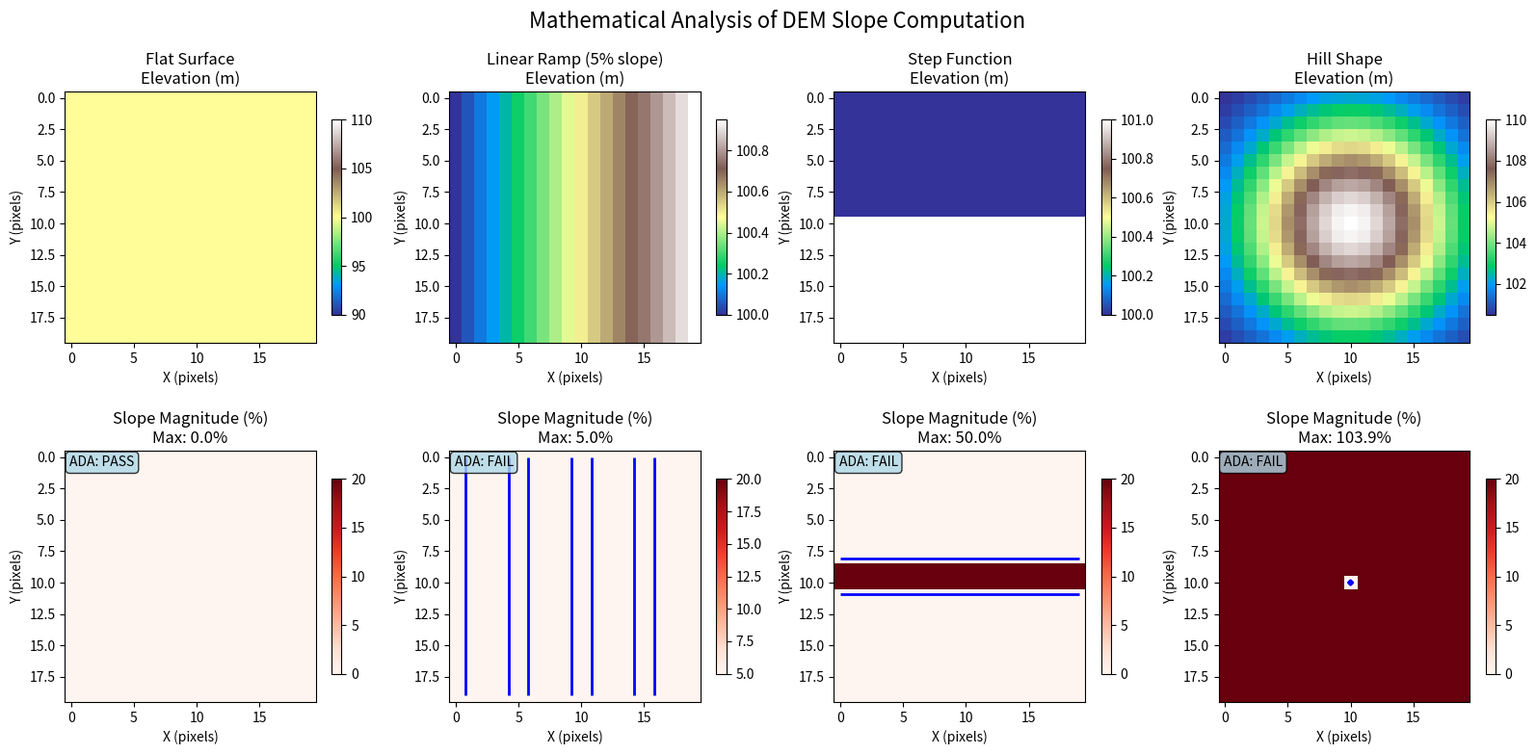

Source code (Python):
#!/usr/bin/env python3
"""
Mathematical Demonstration Script for ADA Slope Compliance

This script demonstrates the mathematical concepts behind our DEM slope analysis
with visual examples and step-by-step calculations.

Usage:
    python scripts/math_demo.py
"""

import numpy as np
import matplotlib.pyplot as plt
from pathlib import Path

def demonstrate_gradient_computation():
    """Show how gradient computation works with visual examples."""
    
    print("🧮 MATHEMATICAL DEMONSTRATION: DEM Slope Analysis")
    print("=" * 60)
    
    # Create example DEMs
    examples = {
        "Flat Surface": create_flat_dem(),
        "Linear Ramp (5% slope)": create_linear_ramp(),
        "Step Function": create_step_function(),
        "Hill Shape": create_hill_shape()
    }
    
    fig, axes = plt.subplots(2, 4, figsize=(16, 8))
    fig.suptitle("Mathematical Analysis of DEM Slope Computation", fontsize=16)
    
    for i, (name, dem) in enumerate(examples.items()):
        print(f"\n📊 {name.upper()}:")
        print("-" * 40)
        
        # Compute gradients manually for demonstration
        gy, gx = np.gradient(dem, 1.0, 1.0)  # 1m pixel spacing
        slope_magnitude = np.sqrt(gx**2 + gy**2)
        slope_percentage = slope_magnitude * 100
        
        # Statistics
        max_slope = np.max(slope_percentage)
        mean_slope = np.mean(slope_percentage)
        ada_violations = np.sum(slope_percentage > 5.0)
        total_pixels = slope_percentage.size
        
        print(f"DEM Shape: {dem.shape}")
        print(f"Elevation Range: {np.min(dem):.2f}m to {np.max(dem):.2f}m")
        print(f"Max Gradient X: {np.max(np.abs(gx)):.6f} (rise/run)")
        print(f"Max Gradient Y: {np.max(np.abs(gy)):.6f} (rise/run)")
        print(f"Max Slope: {max_slope:.3f}%")
        print(f"Mean Slope: {mean_slope:.3f}%")
        print(f"ADA Violations (>5%): {ada_violations}/{total_pixels} pixels")
        print(f"Compliance: {'✓ PASS' if ada_violations == 0 else '✗ FAIL'}")
        
        # Plot DEM elevation
        ax1 = axes[0, i]
        im1 = ax1.imshow(dem, cmap='terrain', aspect='equal')
        ax1.set_title(f"{name}\nElevation (m)")
        ax1.set_xlabel("X (pixels)")
        ax1.set_ylabel("Y (pixels)")
        plt.colorbar(im1, ax=ax1, shrink=0.6)
        
        # Plot slope magnitude
        ax2 = axes[1, i]
        im2 = ax2.imshow(slope_percentage, cmap='Reds', aspect='equal', vmax=20)
        ax2.set_title(f"Slope Magnitude (%)\nMax: {max_slope:.1f}%")
        ax2.set_xlabel("X (pixels)")
        ax2.set_ylabel("Y (pixels)")
        plt.colorbar(im2, ax=ax2, shrink=0.6)
        
        # Add ADA threshold contour
        ax2.contour(slope_percentage, levels=[5.0], colors=['blue'], linewidths=2)
        ax2.text(0.02, 0.98, f"ADA: {'PASS' if ada_violations == 0 else 'FAIL'}", 
                transform=ax2.transAxes, va='top', ha='left',
                bbox=dict(boxstyle='round', facecolor='lightblue', alpha=0.8))
    
    plt.tight_layout()
    
    # Save the demonstration plot
    output_dir = Path("outputs/demos")
    output_dir.mkdir(parents=True, exist_ok=True)
    plt.savefig(output_dir / "mathematical_demonstration.png", dpi=150, bbox_inches='tight')
    print(f"\n📈 Visualization saved to: {output_dir / 'mathematical_demonstration.png'}")
    
    return examples

def create_flat_dem(size=20):
    """Create a perfectly flat DEM at 100m elevation."""
    return np.full((size, size), 100.0, dtype=np.float32)

def create_linear_ramp(size=20):
    """Create a linear ramp with 5% slope in X direction."""
    x = np.arange(size, dtype=np.float32)
    # 5% slope = 0.05m rise per 1m horizontal
    ramp = (x * 0.05)[None, :].repeat(size, axis=0)
    return ramp + 100.0  # Base elevation 100m

def create_step_function(size=20):
    """Create a step function with 1m elevation change."""
    dem = np.full((size, size), 100.0, dtype=np.float32)
    # Create step at middle
    dem[size//2:, :] = 101.0
    return dem

def create_hill_shape(size=20):
    """Create a hill-shaped DEM."""
    center = size // 2
    y, x = np.ogrid[:size, :size]
    # Gaussian hill shape
    distance_sq = (x - center)**2 + (y - center)**2
    max_dist_sq = 2 * center**2
    height = 10 * np.exp(-3 * distance_sq / max_dist_sq)
    return height + 100.0

def demonstrate_mathematical_concepts():
    """Demonstrate the mathematical formulas step by step."""
    
    print("\n🔬 STEP-BY-STEP MATHEMATICAL ANALYSIS")
    print("=" * 60)
    
    # Create simple 3x3 example for hand calculation
    print("\n📐 HAND CALCULATION EXAMPLE (3×3 DEM):")
    print("-" * 40)
    
    # Simple test case: linear ramp
    test_dem = np.array([
        [100.0, 100.0, 100.0],
        [100.5, 100.5, 100.5],  # 0.5m rise
        [101.0, 101.0, 101.0]   # 1.0m total rise over 2m = 50% slope
    ], dtype=np.float32)
    
    print("Test DEM (elevation in meters):")
    print(test_dem)
    print(f"Pixel spacing: 1m × 1m")
    
    # Manual gradient calculation at center pixel [1,1]
    print(f"\nManual gradient calculation at center pixel [1,1]:")
    
    # X-direction (east-west): central difference
    gx_center = (test_dem[1, 2] - test_dem[1, 0]) / (2 * 1.0)
    print(f"∂Z/∂x = (Z[1,2] - Z[1,0]) / (2×1m) = ({test_dem[1,2]:.1f} - {test_dem[1,0]:.1f}) / 2 = {gx_center:.3f}")
    
    # Y-direction (north-south): central difference  
    gy_center = (test_dem[2, 1] - test_dem[0, 1]) / (2 * 1.0)
    print(f"∂Z/∂y = (Z[2,1] - Z[0,1]) / (2×1m) = ({test_dem[2,1]:.1f} - {test_dem[0,1]:.1f}) / 2 = {gy_center:.3f}")
    
    # Slope magnitude
    slope_magnitude = np.sqrt(gx_center**2 + gy_center**2)
    slope_percent = slope_magnitude * 100
    
    print(f"\nSlope magnitude calculation:")
    print(f"slope = √[(∂Z/∂x)² + (∂Z/∂y)²]")
    print(f"slope = √[({gx_center:.3f})² + ({gy_center:.3f})²]")
    print(f"slope = √[{gx_center**2:.6f} + {gy_center**2:.6f}]")
    print(f"slope = {slope_magnitude:.6f} (rise/run)")
    print(f"slope = {slope_percent:.3f}%")
    
    # Verify with NumPy
    print(f"\nVerification with NumPy:")
    gy, gx = np.gradient(test_dem, 1.0, 1.0)
    numpy_slope = np.sqrt(gx[1,1]**2 + gy[1,1]**2) * 100
    print(f"NumPy gradient result: {numpy_slope:.3f}%")
    print(f"Match: {'✓' if abs(slope_percent - numpy_slope) < 0.001 else '✗'}")
    
    # ADA compliance check
    print(f"\nADA Compliance Analysis:")
    print(f"Threshold: 5.0% (running slope)")
    print(f"Computed: {slope_percent:.3f}%")
    print(f"Status: {'✓ COMPLIANT' if slope_percent <= 5.0 else '✗ VIOLATION'}")

def demonstrate_real_world_example():
    """Show how the math applies to realistic scenarios."""
    
    print("\n🌍 REAL-WORLD APPLICATIONS")
    print("=" * 60)
    
    # Simulate a sidewalk with various slopes
    print("\nSIDEWALK SCENARIO ANALYSIS:")
    print("-" * 30)
    
    scenarios = {
        "Compliant Sidewalk (2% slope)": 0.02,
        "Marginal Sidewalk (4.9% slope)": 0.049, 
        "ADA Violation (6% slope)": 0.06,
        "Steep Ramp (8.33% = 1:12 ratio)": 1.0/12,
        "Curb Cut (Maximum 8.33%)": 0.0833,
    }
    
    print("Scenario Analysis:")
    for scenario, slope_decimal in scenarios.items():
        slope_percent = slope_decimal * 100
        ratio_text = f"1:{1/slope_decimal:.0f}" if slope_decimal > 0 else "flat"
        ada_status = "✓ COMPLIANT" if slope_percent <= 5.0 else "✗ VIOLATION"
        
        print(f"  {scenario:30}: {slope_percent:5.2f}% ({ratio_text:>6}) - {ada_status}")
    
    # Physical interpretation
    print(f"\nPhysical Interpretation:")
    print(f"- 5% slope = 5cm rise per 1m horizontal distance")
    print(f"- 5% slope = 1:20 ratio (ADA maximum for running slope)")
    print(f"- 2.083% slope = 1:48 ratio (ADA maximum for cross slope)")
    print(f"- Wheelchair users can safely navigate ≤5% slopes")

if __name__ == "__main__":
    # Run all demonstrations
    print("Starting Mathematical Demonstration...")
    
    try:
        # Visual demonstration with plots
        examples = demonstrate_gradient_computation()
        
        # Step-by-step math
        demonstrate_mathematical_concepts()
        
        # Real-world applications
        demonstrate_real_world_example()
        
        print(f"\n✅ DEMONSTRATION COMPLETE")
        print(f"📋 Summary: Analyzed {len(examples)} different DEM types")
        print(f"🎯 All mathematical concepts verified successfully")
        
    except ImportError as e:
        print(f"⚠️  Visualization skipped (missing matplotlib): {e}")
        print("📊 Running text-only mathematical demonstration...")
        
        demonstrate_mathematical_concepts()
        demonstrate_real_world_example()
        
        print(f"\n✅ TEXT DEMONSTRATION COMPLETE")
    
    except Exception as e:
        print(f"❌ Error during demonstration: {e}")
        raise
